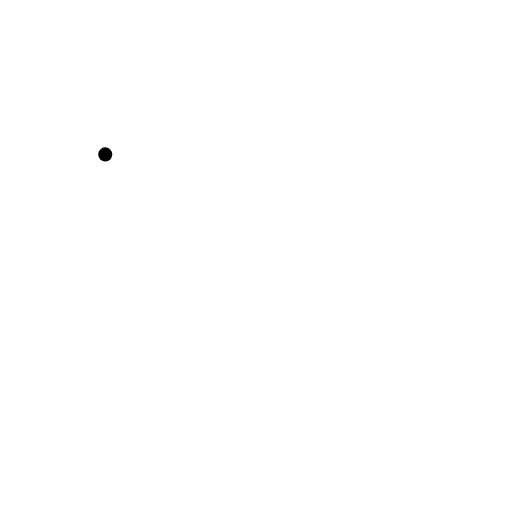
t = 0.00 s
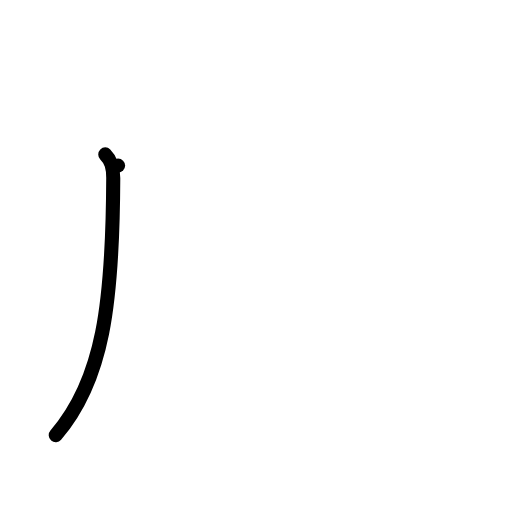
t = 1.00 s
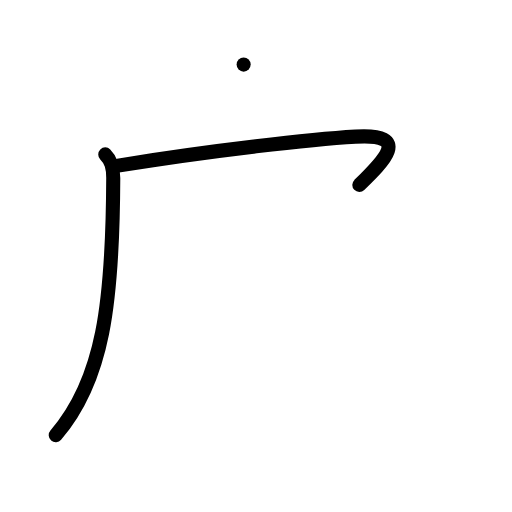
t = 2.00 s
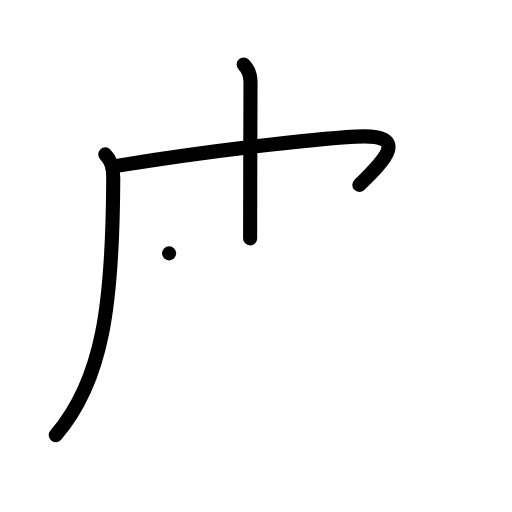
t = 3.00 s
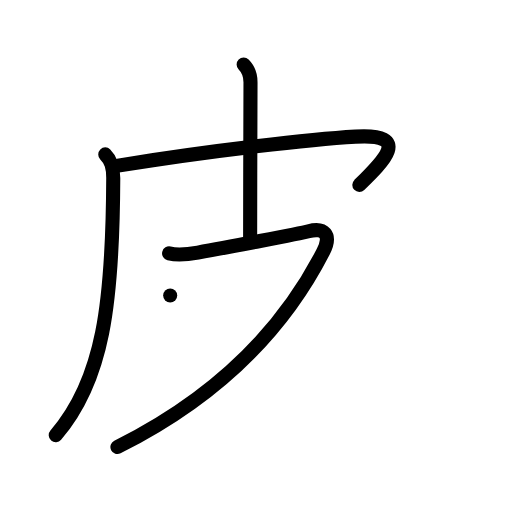
t = 4.00 s
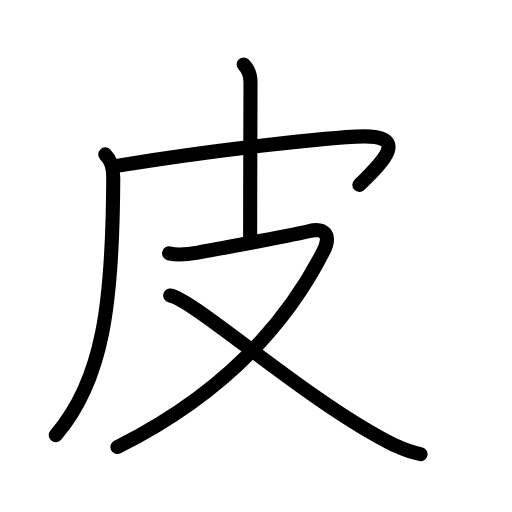
t = 5.00 s

The animated SVG that drew these frames (rendered in a browser with its animation timeline set to each time). Animation: 16 SMIL elements (animate=16); one cycle of 5.00 s.

<?xml version="1.0" encoding="UTF-8"?>
<!--
AniKanjiVG is licensed by CC-BY-SA Paul C. Sommerhoff (https://bitbucket.org/sommerhoff/anikanjivg).
AniKanjiVG uses KanjiVG which is licensed by CC-BY-SA Ulrich Apel (http://kanjivg.tagaini.net).
See also http://creativecommons.org/licenses/by-sa/3.0/
-->
<svg xmlns:kvg='http://kanjivg.tagaini.net' xmlns='http://www.w3.org/2000/svg' width='109' height='109' viewBox='0 0 109 109' style='fill:none;stroke:#000000;stroke-width:3;stroke-linecap:round;stroke-linejoin:round;' id="kvg:kanji_076ae"><g id="kvg:076ae" kvg:element="皮" kvg:radical="general"><path id="kvg:076ae-s1" kvg:type="㇒" d="M22.41,32.87c1.3,1.3,1.71,2.72,1.7,5.07C24,64.5,22,80.88,11.87,92.63"><animate attributeName="d" begin="0.0s" dur="0.5s" from="M22.41,32.87C22.41,32.87,22.41,32.87,22.41,32.87" to="M22.41,32.87c1.3,1.3,1.71,2.72,1.7,5.07" />
<animate attributeName="d" begin="0.5s" dur="0.5s" from="M22.41,32.87c1.3,1.3,1.71,2.72,1.7,5.07c0,0,0,0,0,0,0" to="M22.41,32.87c1.3,1.3,1.71,2.72,1.7,5.07C24,64.5,22,80.88,11.87,92.63" />
</path>
<path id="kvg:076ae-s2" kvg:type="㇖b" d="M25.14,35.26C45.12,32,66.62,29.62,75.7,29.09c12.11-0.72,5.93,5.29,0.8,10.28"><animate attributeName="d" begin="1.0s" dur="0.5s" from="M25.14,35.26C25.14,35.26,25.14,35.26,25.14,35.26" to="M25.14,35.26C45.12,32,66.62,29.62,75.7,29.09" />
<animate attributeName="d" begin="1.5s" dur="0.5s" from="M25.14,35.26C45.12,32,66.62,29.62,75.7,29.09c0,0,0,0,0,0,0" to="M25.14,35.26C45.12,32,66.62,29.62,75.7,29.09c12.11-0.72,5.93,5.29,0.8,10.28" />
<animate attributeName="d" begin="0s" dur="1.0s" from="M-100,-100" to="M-100,-100" />
</path>
<path id="kvg:076ae-s3" kvg:type="㇑a" d="M51.87,13.75c1.06,1.06,1.46,2.5,1.46,3.75c0,1.02-0.08,23-0.08,33.25"><animate attributeName="d" begin="2.0s" dur="0.5s" from="M51.87,13.75C51.87,13.75,51.87,13.75,51.87,13.75" to="M51.87,13.75c1.06,1.06,1.46,2.5,1.46,3.75" />
<animate attributeName="d" begin="2.5s" dur="0.5s" from="M51.87,13.75c1.06,1.06,1.46,2.5,1.46,3.75c0,0,0,0,0,0,0" to="M51.87,13.75c1.06,1.06,1.46,2.5,1.46,3.75c0,1.02-0.08,23-0.08,33.25" />
<animate attributeName="d" begin="0s" dur="2.0s" from="M-100,-100" to="M-100,-100" />
</path>
<path id="kvg:076ae-s4" kvg:type="㇇" d="M36,53.94c2.02,0.49,4.11,0.19,6.13-0.17c5.68-1,21.7-4.05,23.58-4.54c3.29-0.86,4.96,0.72,3.12,4.31C59.12,72.5,43.38,85.99,25,95.17"><animate attributeName="d" begin="3.0s" dur="0.25s" from="M36,53.94C36,53.94,36,53.94,36,53.94" to="M36,53.94c2.02,0.49,4.11,0.19,6.13-0.17" />
<animate attributeName="d" begin="3.25s" dur="0.25s" from="M36,53.94c2.02,0.49,4.11,0.19,6.13-0.17c0,0,0,0,0,0,0" to="M36,53.94c2.02,0.49,4.11,0.19,6.13-0.17c5.68-1,21.7-4.05,23.58-4.54" />
<animate attributeName="d" begin="3.5s" dur="0.25s" from="M36,53.94c2.02,0.49,4.11,0.19,6.13-0.17c5.68-1,21.7-4.05,23.58-4.54c0,0,0,0,0,0,0" to="M36,53.94c2.02,0.49,4.11,0.19,6.13-0.17c5.68-1,21.7-4.05,23.58-4.54c3.29-0.86,4.96,0.72,3.12,4.31" />
<animate attributeName="d" begin="3.75s" dur="0.25s" from="M36,53.94c2.02,0.49,4.11,0.19,6.13-0.17c5.68-1,21.7-4.05,23.58-4.54c3.29-0.86,4.96,0.72,3.12,4.31c0,0,0,0,0,0,0" to="M36,53.94c2.02,0.49,4.11,0.19,6.13-0.17c5.68-1,21.7-4.05,23.58-4.54c3.29-0.86,4.96,0.72,3.12,4.31C59.12,72.5,43.38,85.99,25,95.17" />
<animate attributeName="d" begin="0s" dur="3.0s" from="M-100,-100" to="M-100,-100" />
</path>
<path id="kvg:076ae-s5" kvg:type="㇏" d="M36.23,62.9c4.67,0.76,26.56,20.08,43.46,29.57c3.08,1.73,6.32,3.56,9.84,4.21"><animate attributeName="d" begin="4.0s" dur="0.5s" from="M36.23,62.9C36.23,62.9,36.23,62.9,36.23,62.9" to="M36.23,62.9c4.67,0.76,26.56,20.08,43.46,29.57" />
<animate attributeName="d" begin="4.5s" dur="0.5s" from="M36.23,62.9c4.67,0.76,26.56,20.08,43.46,29.57c0,0,0,0,0,0,0" to="M36.23,62.9c4.67,0.76,26.56,20.08,43.46,29.57c3.08,1.73,6.32,3.56,9.84,4.21" />
<animate attributeName="d" begin="0s" dur="4.0s" from="M-100,-100" to="M-100,-100" />
</path>
</g>
</svg>
